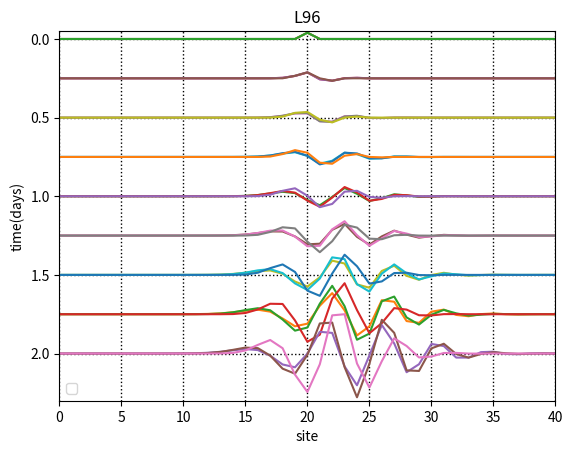

Here is the Python script that generated this plot:
# coding: utf-8
import numpy as np
import matplotlib.pyplot as plt
from copy import copy

# パラメータ
# days-日数, N-データ点の個数, dt-幅, F-外力パラメータ, n_step-ステップ数
N = 41
F = 8.0
DAYS = 2
DT = 0.05

class Model_L96:
    def __init__(self, N, F, DAYS, DT):
        
        self.N = N
        self.F = F
        self.days = DAYS
        self.dt = DT

        self.Xn = np.zeros((self.N, self.N))
        self.t = np.zeros((self.N))
        
    def f_l96(self, x):
        f = np.zeros((self.N))
        for i in range(2, self.N-1):
            f[i] = (x[i+1]-x[i-2])*x[i-1]-x[i]+self.F
        
        f[0] = (x[1]-x[self.N-2])*x[self.N-1]-x[0]+self.F
        f[1] = (x[2]-x[self.N-1])*x[0]-x[1]+self.F
        f[self.N-1] = (x[0]-x[self.N-3])*x[self.N-2]-x[self.N-1]+self.F
        
        return f
    
    def cal_RK4(self, X_old):
        k1 = self.f_l96(X_old)
        k2 = self.f_l96(X_old + k1*self.dt/2.0)
        k3 = self.f_l96(X_old + k2*self.dt/2.0)
        k4 = self.f_l96(X_old + k3*self.dt)
        X_new = X_old + self.dt/6.0 * (k1 + 2.0*k2 + 2.0*k3 + k4)
        return X_new

    def cal_RK2(self, X_old):
        k1 = self.f_l96(X_old)
        k2 = self.f_l96(X_old + k1*self.dt)
        X_new = X_old + self.dt/2.0 * (k1 + k2)
        return X_new

    def cal_Euler(self, X_old):
        k1 = self.f_l96(X_old)
        X_new = X_old + self.dt * k1
        return X_new

    def get_estimated_data(self, MODE_SELECTED_FLG):
        # 初期値X_iのotherwiseを生成
        X = float(self.F)*np.ones(self.N)

        # i = N/2の場所だけノイズを加える
        X[20] = 1.001*self.F

        # Xnの初期値を代入
        for i in range(self.N):
            self.Xn[i, 0] = copy(X[i]) 
        
        # Xnの二回目以降を計算
        for j in range(1, self.N):
            if MODE_SELECTED_FLG == 1:
                X = self.cal_RK4(X)
            if MODE_SELECTED_FLG == 2:
                X = self.cal_RK2(X)
            if MODE_SELECTED_FLG == 3:
                X = self.cal_Euler(X)
            self.Xn[:, j] = X[:]
            self.t[j] = self.dt*j
        
        return self.Xn

def show_graph(xn, yn, zn):
    fig, ax = plt.subplots(1, 1)
    ax.set_title('L96')
    ax.set_xlabel('site')
    ax.set_ylabel('time(days)')
    ax.invert_yaxis()
    plt.xlim(0, 40)
    plt.ylim(2.3, -0.05)
    plt.grid(color='k', linestyle='dotted', linewidth=1)

    for i in range(0, 9):
        ax.plot(-5 * (xn[:, i]-F) + i*0.25)
        ax.plot(-5 * (yn[:, i]-F) + i*0.25)
        ax.plot(-5 * (zn[:, i]-F) + i*0.25)
        
    ax.legend()
    plt.show()
    fig.savefig("result_ALL_F-8.png") 
    
# インスタンス作成
l96_rk4 = Model_L96(N, F, DAYS, DT)
l96_rk2 = Model_L96(N, F, DAYS, DT)
l96_euler = Model_L96(N, F, DAYS, DT)

# 計算
xn = l96_rk4.get_estimated_data(1)
yn = l96_rk2.get_estimated_data(2)
zn = l96_euler.get_estimated_data(3)

# 出力
show_graph(xn, yn, zn)